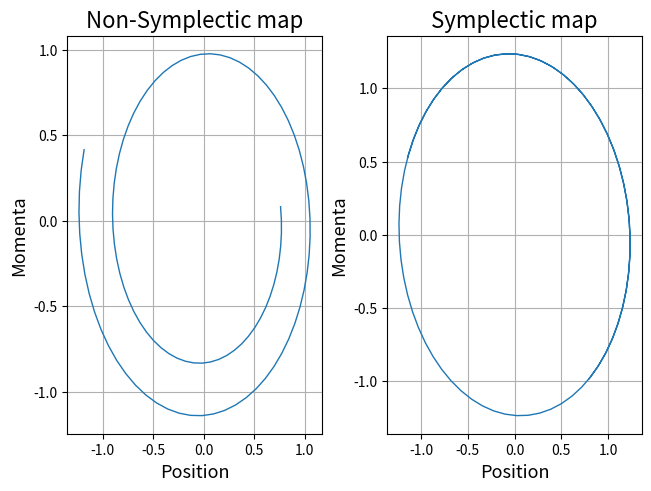

Recreate this plot in Python.
# Armonic oscillator: symplectic and non-symplectic Euler map
# 
# Parameters:
#     x       -   starting position             [m]
#     p       -   starting momentum             [m/s]
#     w       -   frequency of the oscillation  [1/s]
#     dt      -   time step                     [s]
#     Nsteps  -   number of steps
#
# Outputs:
#     xv_notConserved     -    position over time, non-symplectic map 	[m]
#     pv_notConserved     -    momenta over time, non-symplectic map   	[m/s]
#     xv_Conserved     	  -    position over time, symplectic map 		  [m]
#     pv_Conserved    	  -    momenta over time, symplectic map   		  [m/s]
#
# Notes: 
#	  1. This is a very basic code that shows the differences between a volume
#		   preserved and a non-volume preserved solution of an harmonic oscillator.
#		   It serves as a tutorial and it is not the most efficient solution. 
#
# Author : Lorenzo Niccoli
# [redacted]

import numpy as np
import matplotlib.pyplot as plt


# Initial conditions :
N_steps = 100
w  = 1
dt = 0.1
x,p = np.random.random(2)


# Functions definition:
# Non-symplectic Euler map, non-conserved volume
def map_noncons(x,p):
	xn,pn = x + p*dt, p - w**2*x*dt
	return xn,pn

# Symplectic Euler map, conserved volume
def map_cons(x,p):
	xn = x + p*dt
	p1n = p
	xn1 = xn
	pn1 = p - w**2*xn*dt
	return xn1,pn1	

# Outputs calculation: 
xv_notConserved = []
pv_notConserved = []
for n in range(N_steps):
	xn,pn = map_noncons(x,p)
	x,p = xn,pn
	xv_notConserved.append(x)
	pv_notConserved.append(p)

xv_Conserved = []
pv_Conserved = []
for n in range(N_steps):
	xn,pn = map_cons(x,p)
	x,p = xn,pn
	xv_Conserved.append(x)
	pv_Conserved.append(p)

  
# Plot
fig, (ax1,ax2) = plt.subplots(1,2 , constrained_layout=True)
# Plot 1: symplectic
ax1.plot(xv_notConserved,pv_notConserved, linewidth =1)
ax1.set_xlabel('Position', size=13)
ax1.set_ylabel('Momenta', size=13)
ax1.set_title('Non-Symplectic map', size =16)
ax1.grid()
# Plot 2: symplectic
ax2.plot(xv_Conserved,pv_Conserved, linewidth =1)
ax2.set_xlabel('Position', size=13)
ax2.set_ylabel('Momenta', size=13)
ax2.set_title('Symplectic map', size =16)
ax2.grid()
# Plot options:
plt.show()



 
# "Science is a differential equation. Religion is a boundary condition"
# Alan Turing, epigram to Robin Gandy (1954)
